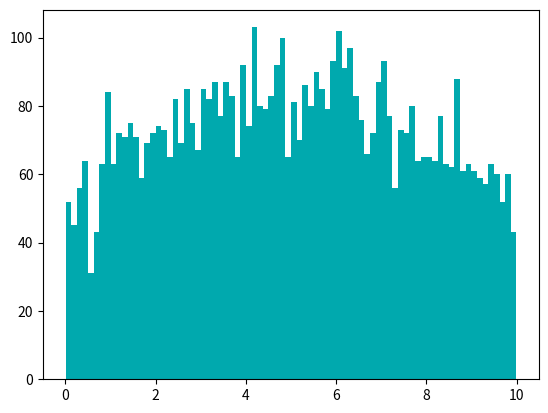

The matplotlib source for this figure: (Note: this script raises an exception after producing the figure.)
import matplotlib.pyplot as plt
import numpy as np
import random
import math #sqrt

#conmand: np.random.normal(mu, sigma, size)
"""
mu = 5
sigma = 2
size = 1000
ran = 10 * np.random.normal(mu, sigma, size)


"""
fig = plt.figure()
ax1 = fig.add_subplot(1, 1, 1)


"""
How to generate gaussian distribution using Accept-Reject?
def PDF(x):
    return math.sqrt(2/L) * math.sine(math.pi * x / L)     
"""



size = 10000;
L = 10;
x = [];

def PDF(x):
    return math.sqrt(2.0/L) * math.sin(math.pi * x / L)

for i in range (size):
    x.append(10 * random.random())
    
for temp in x:
    y = random.random();
    if PDF(temp) < y:
        x.remove(temp);
       
                              

#plot histogram
n, bins, patches = ax1.hist(x,bins=80,color="#00A9AE", normed = True);
ax1.set_xlabel('value')
ax1.set_ylabel('occurance')

fig.show()